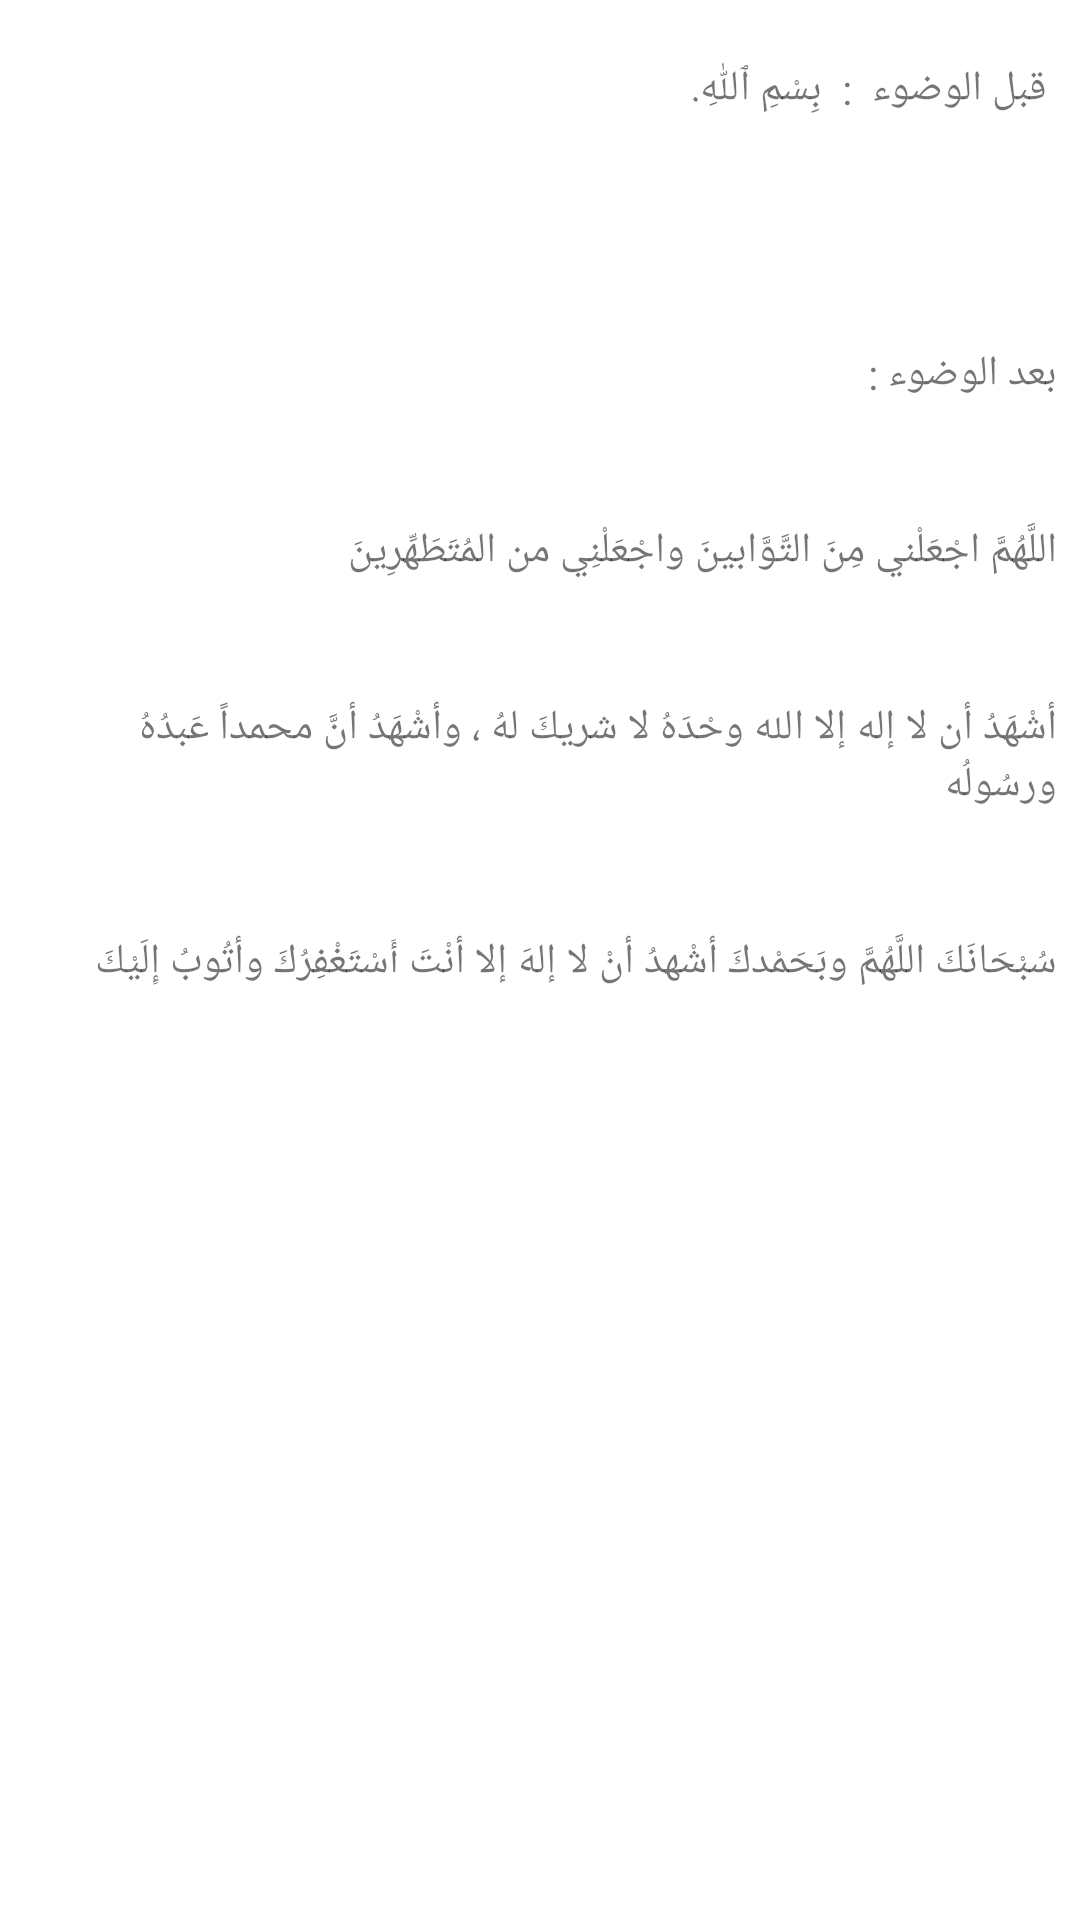

Layout XML and referenced resources for this Android screen:
<!-- AndroidManifest.xml: application theme Theme.Sujood -->
<!-- res/layout/activity_main6.xml -->
<?xml version="1.0" encoding="utf-8"?>
<LinearLayout xmlns:android="http://schemas.android.com/apk/res/android"
    xmlns:app="http://schemas.android.com/apk/res-auto"
    xmlns:tools="http://schemas.android.com/tools"
    android:layout_width="match_parent"
    android:layout_height="match_parent"
    tools:context=".MainActivity6">




    <LinearLayout
        android:layout_width="match_parent"
        android:layout_height="750dp"
        android:orientation="vertical">


        <TextView
            android:layout_width="345dp"
            android:layout_height="60dp"
            android:layout_gravity="center_horizontal"
            android:layout_marginTop="20dp"

            android:layout_marginBottom="15dp"
            android:text=" قبل الوضوء  :  بِسْمِ ٱللّٰهِ. "

            ></TextView>


        <TextView
            android:layout_width="345dp"
            android:layout_height="wrap_content"
            android:layout_gravity="center_horizontal"
            android:layout_marginTop="20dp"

            android:layout_marginBottom="20dp"
            android:text="بعد الوضوء : "></TextView>


        <TextView
            android:layout_width="345dp"
            android:layout_height="wrap_content"
            android:layout_gravity="center_horizontal"
            android:layout_marginTop="20dp"

            android:layout_marginBottom="20dp"
            android:text="اللَّهُمَّ اجْعَلْني مِنَ التَّوَّابينَ واجْعَلْنِي من المُتَطَهِّرِينَ "></TextView>


        <TextView
            android:layout_width="345dp"
            android:layout_height="wrap_content"
            android:layout_gravity="center_horizontal"
            android:layout_marginTop="20dp"

            android:layout_marginBottom="20dp"
            android:text="أشْهَدُ أن لا إله إلا الله وحْدَهُ لا شريكَ لهُ ، وأشْهَدُ أنَّ محمداً عَبدُهُ ورسُولُه"></TextView>


        <TextView
            android:layout_width="345dp"
            android:layout_height="wrap_content"
            android:layout_gravity="center_horizontal"
            android:layout_marginTop="20dp"

            android:layout_marginBottom="20dp"
            android:text="سُبْحَانَكَ اللَّهُمَّ وبَحَمْدكَ أشْهدُ أنْ لا إلهَ إلا أنْتَ أَسْتَغْفِرُكَ وأتُوبُ إِلَيْكَ"></TextView>


    </LinearLayout>


</LinearLayout>
<!-- resources referenced by this layout -->
<resources>
  <style name="Theme.Sujood" parent="Theme.MaterialComponents.DayNight.DarkActionBar">
          
  
          <item name="colorPrimary">@color/green200</item>
          <item name="colorPrimaryVariant">@color/green200</item>
          <item name="colorOnPrimary">@color/white</item>
  
          <item name="colorSecondary">@color/green200</item>
          <item name="colorSecondaryVariant">@color/green200</item>
          <item name="colorOnSecondary">@color/black</item>
  
          <item name="android:statusBarColor" tools:targetApi="l">?attr/colorPrimaryVariant</item>
      </style>
  <color name="green200">#A5D6A7</color>
  <color name="white">#FFFFFFFF</color>
  <color name="black">#FF000000</color>
</resources>
